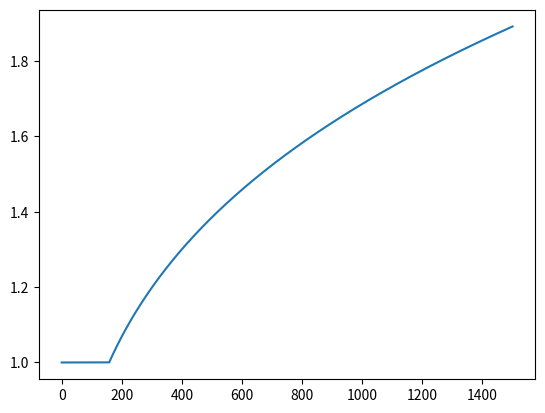

Python code for this plot:
import matplotlib.pyplot as plt
import numpy as np

def interference_stillman(density_competitors, local_dominance):
    """Helper method to calculate intake rate reduction as described in Stillman.
    :return:
    """
    # set density competitors to ha
    density_competitors = density_competitors * 10000
    
    # parameters
    competitors_threshold = 158 # density of competitors above which interference occurs in ha-1
    a = 0.437 # parameters for stabbers as described by Stillman 1996
    b = -0.00721 #todo: check 587 for threshold

    # calculate relative intake rate
    if density_competitors > competitors_threshold:
        m = a + b * local_dominance
        relative_intake_rate = ((density_competitors + 1) / (competitors_threshold + 1)) ** -m
    else:
        relative_intake_rate = 1
    return relative_intake_rate

rel_int = [interference_stillman(i, 100) for i in (np.arange(0, 1500, 0.01)/10000)]

plt.plot(np.arange(0, 1500, 0.01),rel_int)

interference_stillman(0.099, 9.9)

def interference_stillman(density_competitors, local_dominance):
    """Helper method to calculate intake rate reduction as described in Stillman.
    :return:
    """

    # parameters
    competitors_threshold = 0 # density of competitors above which interference occurs ha-1
    a = 0.437 # parameters for stabbers as described by Stillman 1996
    b = -0.00721 #todo: check 587 for threshold

    # set density competitors to ha
    density_competitors = density_competitors * 10000

    # calculate relative intake rate
    if density_competitors > competitors_threshold:
        m = a + b * local_dominance
        relative_intake_rate = ((density_competitors + 1) / (competitors_threshold + 1)) ** -m
    else:
        relative_intake_rate = 1

    return relative_intake_rate

